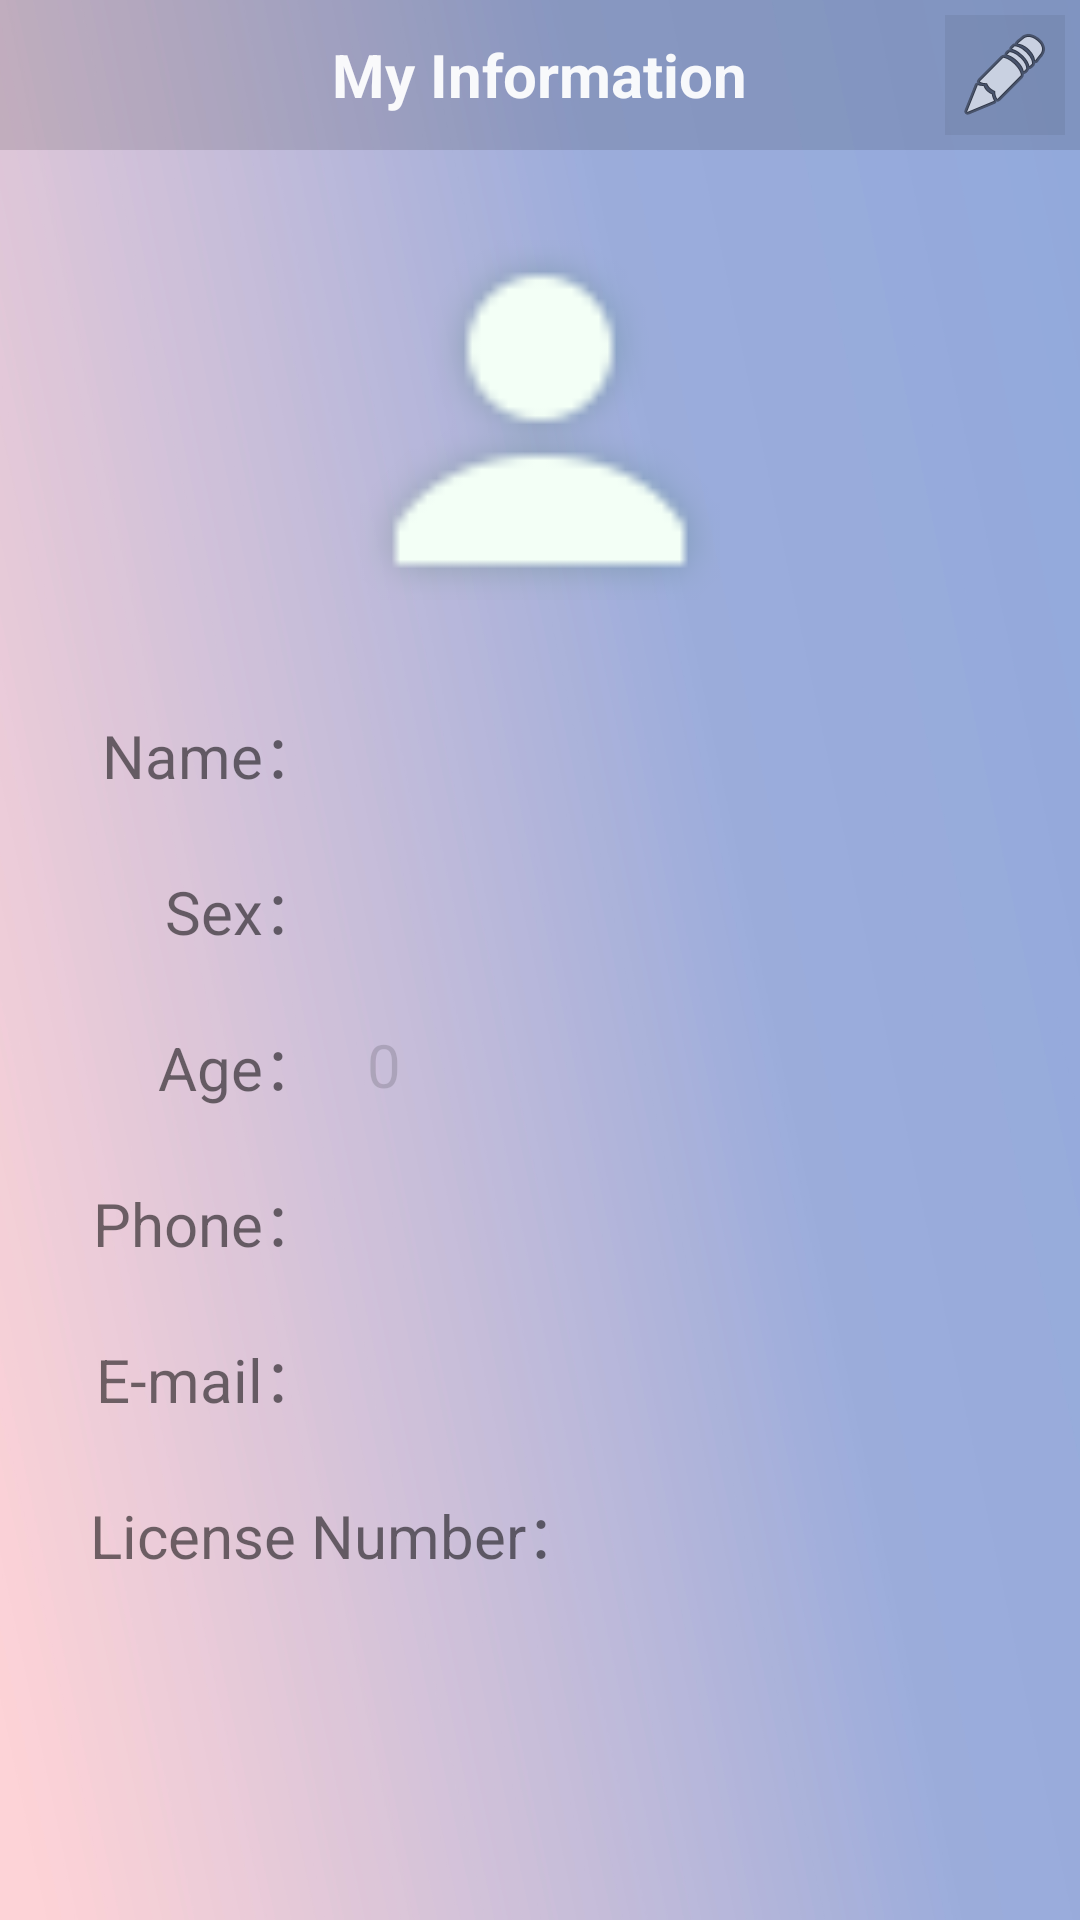

Reconstruct the res/layout file that produces this screen, plus the resources it refers to.
<!-- AndroidManifest.xml: application theme AppTheme -->
<!-- res/layout/fragment_my.xml -->
<?xml version="1.0" encoding="utf-8"?>
<LinearLayout xmlns:android="http://schemas.android.com/apk/res/android"
    xmlns:app="http://schemas.android.com/apk/res-auto"
    xmlns:tools="http://schemas.android.com/tools"
    android:layout_width="match_parent"
    android:layout_height="match_parent"
    android:orientation="vertical"
    tools:context=".UserHomepage.Fragment.MyFragment">

    <RelativeLayout style="@style/Fragment_rel_title">

        <TextView
            android:id="@+id/myTxt_title"
            style="@style/Fragment_txt_title"
            android:text="@string/fragment_title_my" />

        <ImageButton
            android:id="@+id/userIbtn_edit"
            style="@style/ButtonStyle"
            android:layout_width="40dp"
            android:layout_height="40dp"
            android:layout_alignParentRight="true"
            android:background="#10000000"
            app:srcCompat="@android:drawable/ic_menu_edit" />
    </RelativeLayout>

    <RelativeLayout
        android:layout_width="match_parent"
        android:layout_height="wrap_content"
        android:layout_gravity="center"
        android:layout_marginTop="10dp"
        android:layout_marginBottom="5dp"
        android:orientation="horizontal">

        <ImageView
            android:id="@+id/userImg_photo"
            android:layout_width="120dp"
            android:layout_height="160dp"
            android:layout_centerInParent="true"
            app:srcCompat="@mipmap/ic_mine" />

        <ImageButton
            android:id="@+id/userIbtn_camera"
            style="@style/my_imgBtn"
            android:layout_marginTop="25dp"
            app:srcCompat="@android:drawable/ic_menu_camera" />

        <ImageButton
            android:id="@+id/userIbtn_album"
            style="@style/my_imgBtn"
            android:layout_below="@id/userIbtn_camera"
            android:layout_marginTop="10dp"
            app:srcCompat="@android:drawable/ic_menu_gallery" />

    </RelativeLayout>

    <LinearLayout
        android:layout_width="match_parent"
        android:layout_height="wrap_content"
        android:orientation="horizontal"
        android:paddingLeft="30dp"
        android:paddingRight="30dp">

        <LinearLayout
            style="@style/LinerLayout_my_show"
            android:layout_width="wrap_content"
            android:gravity="right">

            <TextView
                style="@style/Text_item"
                android:text="@string/initem_name" />

            <TextView
                style="@style/Text_item"
                android:text="@string/initem_sex" />

            <TextView
                style="@style/Text_item"
                android:text="@string/initem_age" />

            <TextView
                style="@style/Text_item"
                android:text="@string/initem_phone" />

            <TextView
                style="@style/Text_item"
                android:text="@string/initem_e_mail" />

        </LinearLayout>

        <LinearLayout
            style="@style/LinerLayout_my_show"
            android:layout_width="match_parent"
            android:gravity="left">

            <EditText
                android:id="@+id/userMy_name"
                style="@style/Edit_My"
                android:inputType="text"
                android:maxLength="16" />

            <RadioGroup
                android:id="@+id/userMy_Radsex"
                android:layout_width="match_parent"
                android:layout_height="wrap_content"
                android:layout_weight="1"
                android:gravity="center"
                android:orientation="horizontal"
                android:visibility="gone">

                <RadioButton
                    android:id="@+id/user_radBtnman"
                    style="@style/my_radBtn"
                    android:text="Man" />

                <RadioButton
                    android:id="@+id/user_radBtnwoman"
                    style="@style/my_radBtn"
                    android:text="Woman" />
            </RadioGroup>

            <EditText
                android:id="@+id/userMy_sex"
                style="@style/Edit_My"
                android:inputType="text"
                android:visibility="visible" />

            <LinearLayout
                android:layout_width="match_parent"
                android:layout_height="wrap_content"
                android:layout_weight="1"
                android:orientation="horizontal">

                <TextView
                    android:id="@+id/userTxt_age"
                    android:layout_width="25dp"
                    android:layout_height="match_parent"
                    android:enabled="false"
                    android:gravity="right|center_vertical"
                    android:text="0"
                    android:textSize="20dp" />

                <SeekBar
                    android:id="@+id/userSB_age"
                    android:layout_width="match_parent"
                    android:layout_height="match_parent"
                    android:max="99"
                    android:min="18"
                    android:visibility="gone"
                    android:progress="0"
                    />
            </LinearLayout>

            <EditText
                android:id="@+id/userMy_phone"
                style="@style/Edit_My"
                android:inputType="phone"
                android:maxLength="11" />

            <LinearLayout
                android:layout_width="match_parent"
                android:layout_height="wrap_content"
                android:layout_weight="1"
                android:gravity="center_vertical"
                android:orientation="horizontal">

                <EditText
                    android:id="@+id/userMy_email"
                    style="@style/Edit_show"
                    android:layout_height="match_parent"
                    android:enabled="true"
                    android:inputType="text"
                    android:visibility="gone" />

                <TextView
                    android:id="@+id/txt_email"
                    android:layout_width="wrap_content"
                    android:layout_height="wrap_content"
                    android:enabled="false"
                    android:textSize="22dp" />

                <Spinner
                    android:id="@+id/mySpi_email"
                    android:layout_width="320dp"
                    android:layout_height="match_parent"
                    android:layout_weight="1"
                    android:entries="@array/email_suffix"
                    android:overlapAnchor="false"
                    android:spinnerMode="dropdown"
                    android:textSize="22dp"
                    android:visibility="gone" />
            </LinearLayout>

            >
        </LinearLayout>

    </LinearLayout>

    <android.support.constraint.ConstraintLayout
        android:layout_width="match_parent"
        android:layout_height="52dp"
        android:gravity="center_vertical"
        android:paddingLeft="30dp"
        android:paddingRight="30dp">


        <TextView
            android:id="@+id/textView"
            android:layout_width="wrap_content"
            android:layout_height="wrap_content"
            android:layout_alignParentLeft="true"
            android:text="@string/initem_licenseNumber"
            android:textSize="20dp"
            app:layout_constraintBottom_toBottomOf="parent"
            app:layout_constraintStart_toStartOf="parent"
            app:layout_constraintTop_toTopOf="parent" />

        <EditText
            android:id="@+id/userMy_licenseNumber"
            android:layout_width="500dp"
            android:layout_height="match_parent"
            android:layout_toRightOf="@id/userMy_licenseNumber"
            android:enabled="false"
            android:inputType="text"
            android:maxLines="1"
            android:maxLength="5"
            android:selectAllOnFocus="true"
            android:textSize="20dp"
            app:layout_constraintBottom_toBottomOf="parent"
            app:layout_constraintStart_toEndOf="@+id/textView"
            app:layout_constraintTop_toTopOf="parent"
            android:background="@null"/>
    </android.support.constraint.ConstraintLayout>

    <Button
        android:id="@+id/my_btnModify"
        style="@style/My_ButtonStyle"
        android:layout_marginTop="20dp"
        android:text="modify" />

    <Button
        android:id="@+id/my_btnCancel"
        style="@style/My_ButtonStyle"
        android:layout_marginTop="10dp"
        android:text="cancel" />


</LinearLayout>
<!-- resources referenced by this layout -->
<resources>
  <string name="fragment_title_my">My Information</string>
  <string name="initem_age">Age：</string>
  <string name="initem_e_mail">E-mail：</string>
  <string name="initem_licenseNumber">License Number：</string>
  <string name="initem_name">Name：</string>
  <string name="initem_phone">Phone：</string>
  <string name="initem_sex">Sex：</string>
  <style name="ButtonStyle">
          <item name="android:background">@drawable/radiu_button</item>
          <item name="android:padding">15dp</item>
          <item name="android:layout_height">wrap_content</item>
          <item name="android:textColor">#80000000</item>
          <item name="android:textSize">20dp</item>
          <item name="android:layout_gravity">center</item>
      </style>
  <style name="Edit_My" parent="Edit_show">
          <item name="android:enabled">false</item>
      </style>
  <style name="Edit_show">
          <item name="android:background">@null</item>
          <item name="android:layout_margin">1dp</item>
          <item name="android:textSize">20dp</item>
          <item name="android:layout_weight">1</item>
          <item name="android:maxLines">1</item>
          <item name="android:layout_height">wrap_content</item>
          <item name="android:layout_width">match_parent</item>
          <item name="android:selectAllOnFocus">true</item>
      </style>
  <style name="Fragment_rel_title">
          <item name="android:layout_width">match_parent</item>
          <item name="android:layout_height">50dp</item>
          <item name="android:background">#20000000</item>
          <item name="android:padding">5dp</item>
      </style>
  <style name="Fragment_txt_title">
          <item name="android:layout_width">wrap_content</item>
          <item name="android:layout_height">wrap_content</item>
          <item name="android:layout_centerInParent">true</item>
          <item name="android:textColor">#efffffff</item>
          <item name="android:textSize">20dp</item>
          <item name="android:textStyle">bold</item>
      </style>
  <style name="LinerLayout_my_show">
          <item name="android:layout_height">260dp</item>
          <item name="android:orientation">vertical</item>
          <item name="android:weightSum">5</item>
      </style>
  <style name="My_ButtonStyle" parent="ButtonStyle">
          <item name="android:layout_width">300dp</item>
          <item name="android:visibility">gone</item>
      </style>
  <style name="Text_item">
          <item name="android:layout_width">wrap_content</item>
          <item name="android:layout_height">wrap_content</item>
          <item name="android:textSize">20dp</item>
          <item name="android:layout_margin">1dp</item>
          <item name="android:layout_weight">1</item>
          <item name="android:gravity">center</item>
      </style>
  <style name="my_imgBtn">
          <item name="android:layout_width">50dp</item>
          <item name="android:layout_height">50dp</item>
          <item name="android:layout_marginLeft">10dp</item>
          <item name="android:layout_toRightOf">@id/userImg_photo</item>
          <item name="android:background">#0fffffff</item>
          <item name="android:visibility">gone</item>
      </style>
  <style name="my_radBtn">
          <item name="android:layout_width">wrap_content</item>
          <item name="android:layout_height">wrap_content</item>
          <item name="android:textSize">20dp</item>
          <item name="android:layout_weight">1</item>
      </style>
  <style name="AppTheme" parent="Theme.AppCompat.Light.DarkActionBar">
          
          <item name="colorPrimary">@color/colorPrimary</item>
          <item name="colorPrimaryDark">@color/colorPrimaryDark</item>
          <item name="colorAccent">@color/colorAccent</item>
          <item name="windowNoTitle">true</item>
          <item name="android:windowBackground">@drawable/background</item>
      </style>
  <!-- not gathered from this repository: default colours our renderer supplied (Android Studio template values) -->
  <color name="colorPrimary">#FF6200EE</color>
  <color name="colorPrimaryDark">#FF3700B3</color>
  <color name="colorAccent">#FF03DAC5</color>
</resources>
